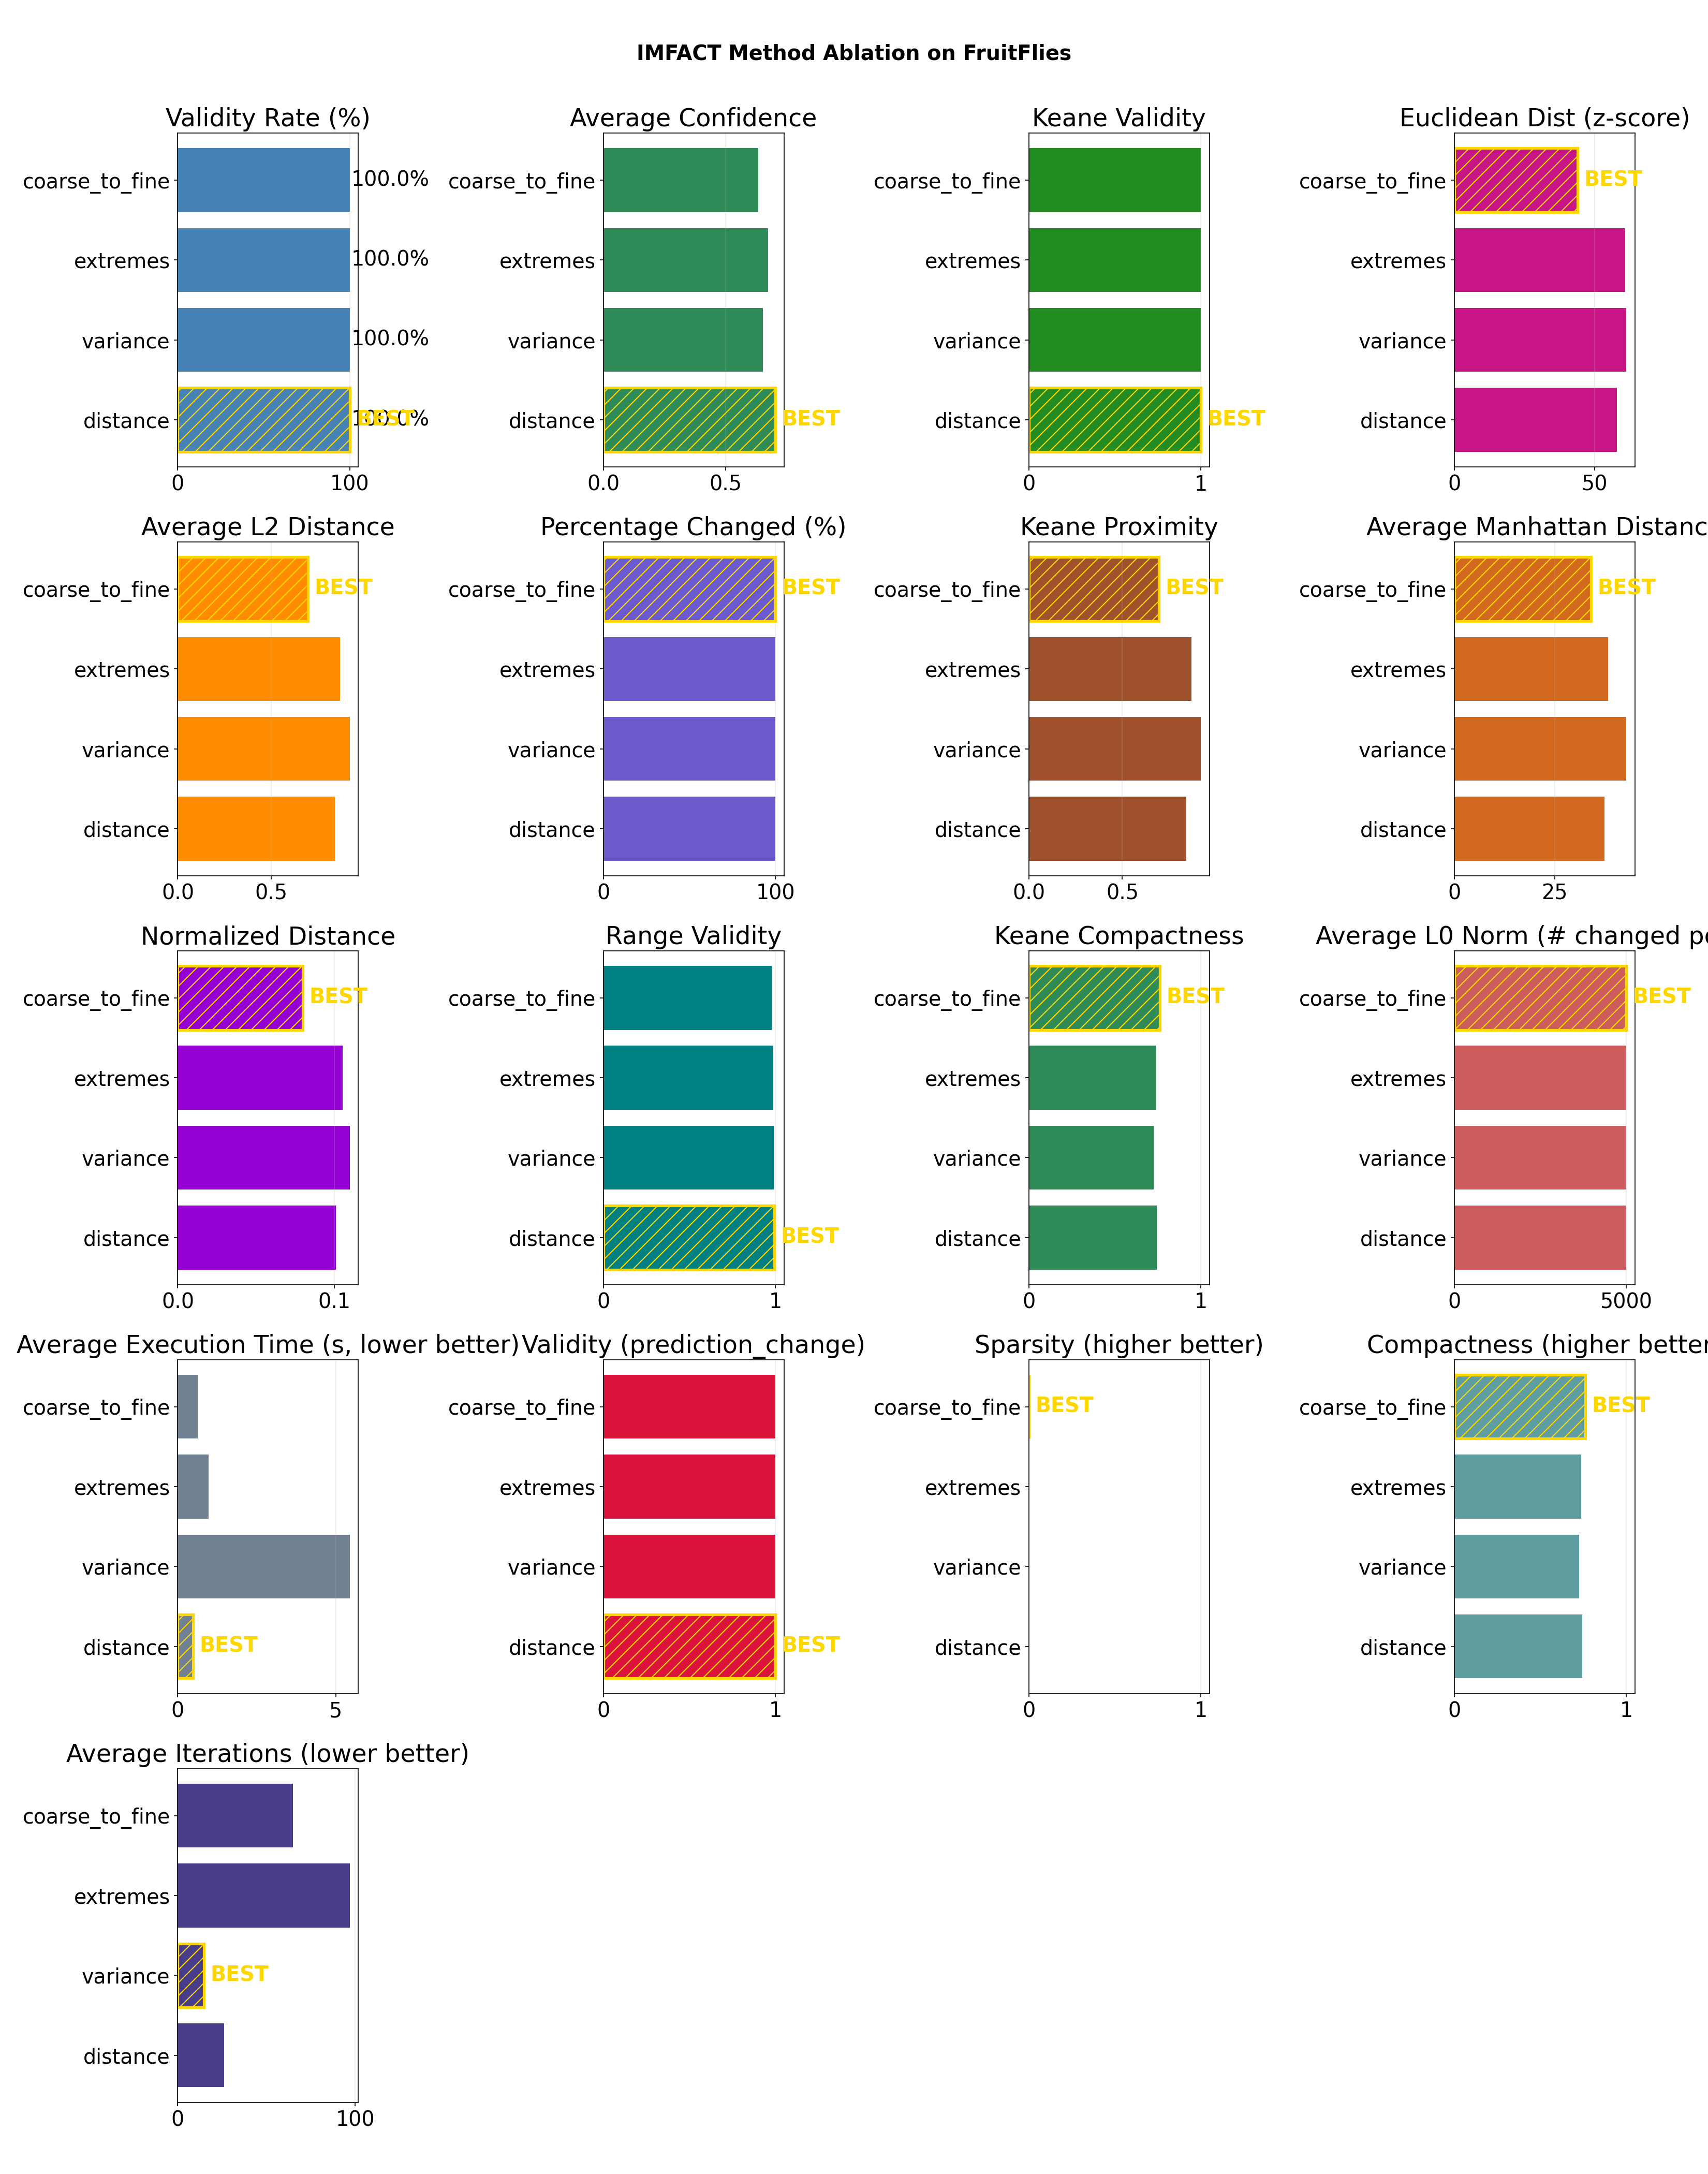

Values plotted in this chart, from the file beside it:
method, validity_rate, validity_rate_std, avg_confidence, std_confidence, avg_l2_distance, std_l2_distance, avg_euclidean_dist_zscore, std_euclidean_dist_zscore, avg_manhattan_distance, std_manhattan_distance, avg_pct_changed, std_pct_changed, avg_normalized_distance, std_normalized_distance, avg_l0_norm, std_l0_norm, avg_compactness, std_compactness, avg_temporal_consistency, std_temporal_consistency, avg_range_validity, std_range_validity, avg_autocorr_preservation
distance, 100.0, 0.0, 0.704, 0.1495, 0.8407, 0.2255, 57.91, 9.54, 37.36, 13.08, 99.95, 0.03991, 0.1009, 0.02413, 4998, 1.996, 0.7428, 0.1283, 1.0, 0.0, 0.9927, 0.01927, 0.9731
variance, 100.0, 0.0, 0.6528, 0.2168, 0.9198, 0.3427, 61.32, 12.22, 42.86, 19.17, 99.99, 0.01488, 0.1098, 0.04058, 5000, 0.744, 0.7263, 0.1778, 1.0, 0.0, 0.9902, 0.0137, 0.9348
extremes, 100.0, 0.0, 0.6741, 0.2132, 0.8684, 0.1868, 60.92, 11.25, 38.24, 12.69, 99.98, 0.02252, 0.1052, 0.02203, 4999, 1.126, 0.7367, 0.1328, 1.0, 0.0, 0.9894, 0.02125, 0.9655
coarse_to_fine, 100.0, 0.0, 0.6348, 0.1677, 0.6961, 0.3786, 43.96, 21.71, 34, 19.31, 99.92, 0.1385, 0.07979, 0.04587, 4996, 6.923, 0.7612, 0.1888, 1.0, 0.0, 0.98, 0.03513, 0.9492
